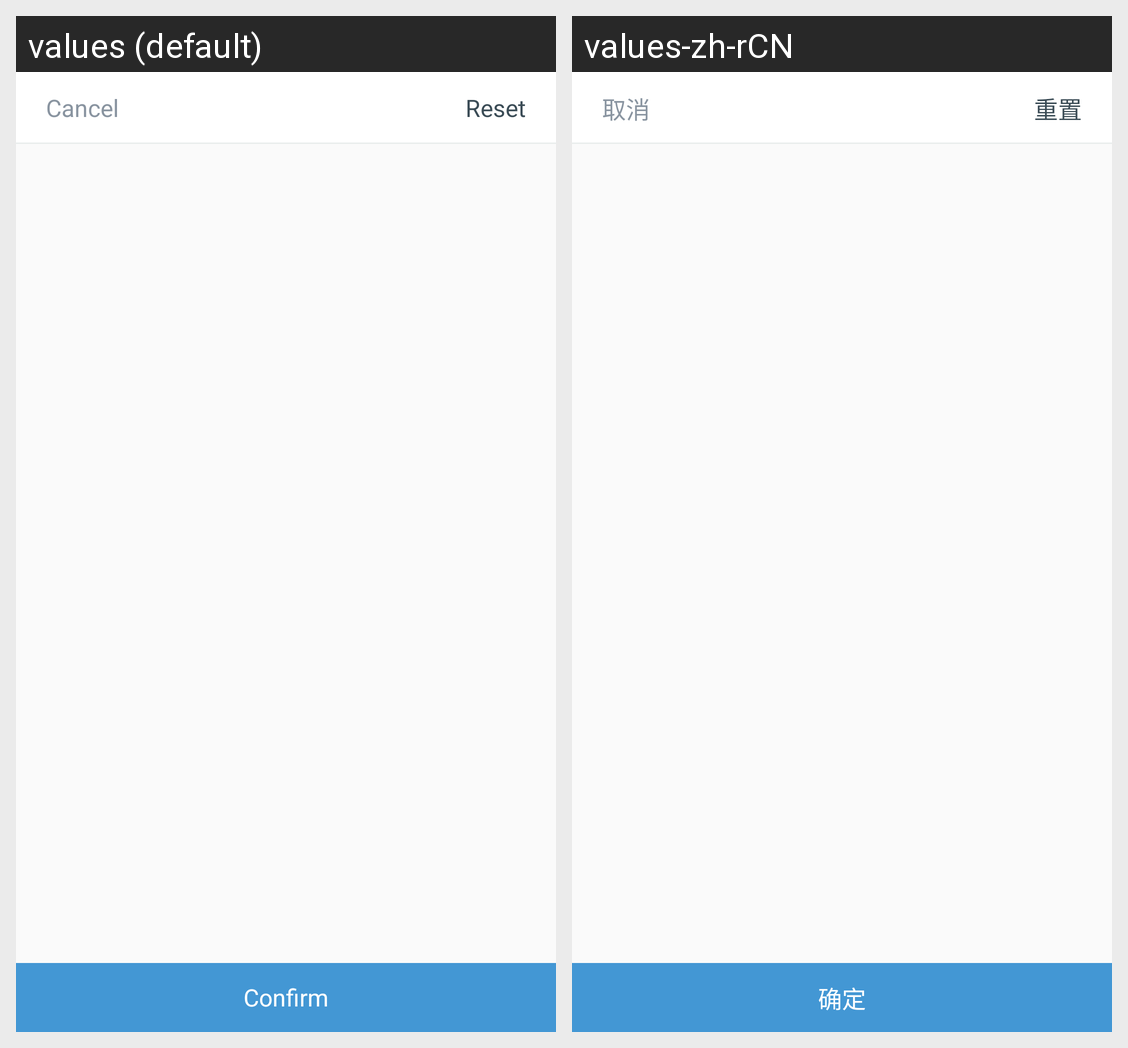

Translations of the strings shown on this Android screen, per locale in the grid:
Android screen res/layout/activity_sales_filter.xml rendered under 2 locales, left to right: values (default), values-zh-rCN. Device: Nexus 5 (rendered at 1080×1920; each locale shown at half size, 540×960, under a caption strip naming it); theme Theme.AppCompat.Light.NoActionBar.
Strings drawn on this screen, with the default value and each locale's value (text and hints the layout hard-codes, and strings that could not be matched under every locale, appear in the picture but are not listed):

resource_select_filter_cancel
  values: Cancel
  values-zh-rCN: 取消

resource_select_filter_reset
  values: Reset
  values-zh-rCN: 重置

resource_select_filter_confirm
  values: Confirm
  values-zh-rCN: 确定
